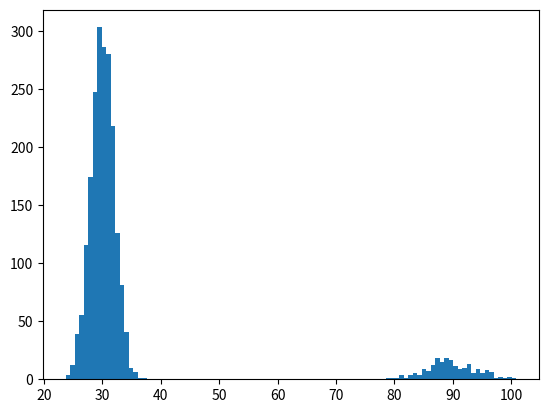

Write Python code to recreate this figure. (Note: this script raises an exception after producing the figure.)
import numpy as np
import matplotlib as mpl
mpl.use("Agg")
import matplotlib.pyplot as plt

if __name__ == "__main__":
    plt.clf()
    v1 = np.random.normal(30, 2.0, size=2000)
    v2 = np.random.normal(90, 4.0, size=200)
    v = np.concatenate((v1, v2))
    mean_time = v.mean()
    plt.hist(v, normed=True, bins=100)
    plt.title("Car commute time distribution\nmean=%.2f mins" % mean_time)
    plt.xlabel("Time, minutes")
    plt.ylabel("Probability")
    plt.savefig("commute-car.png")

    plt.clf()
    v1 = np.random.normal(40, 2.0, size=2000)
    v2 = np.random.normal(60, 1.0, size=50)
    v = np.concatenate((v1, v2))
    mean_time = v.mean()
    plt.hist(v, normed=True, bins=100)
    plt.title("Train commute time distribution\nmean=%.2f mins" % mean_time)
    plt.xlabel("Time, minutes")
    plt.ylabel("Probability")
    plt.savefig("commute-train.png")